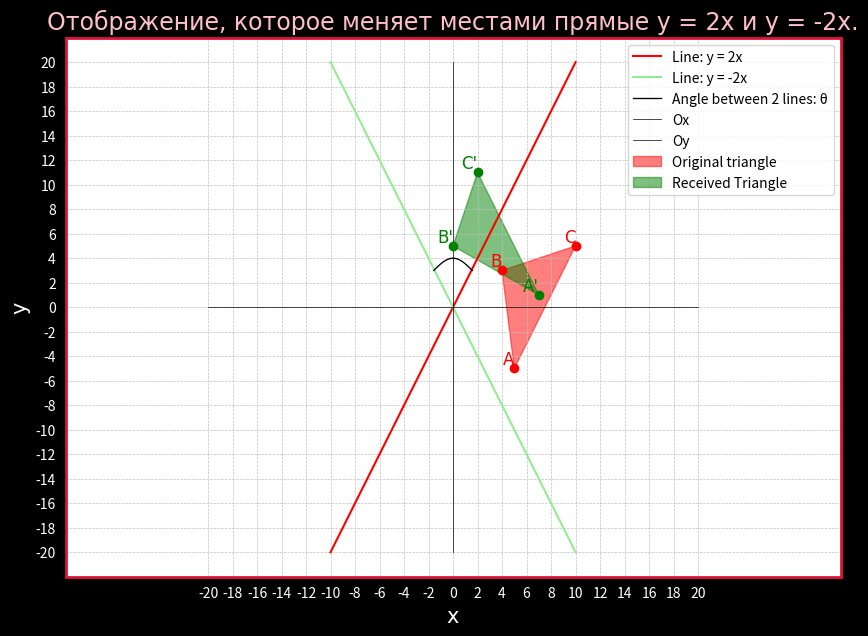

Reproduce this figure in Python.
import matplotlib.pyplot as plt
import numpy as np 

def Oxy():
	# Draw the coordinate system Oxy
	Ox = list(range(-20, 21, 2))
	Oy = list(range(-20, 21, 2))
	plt.xticks(Ox, color='white')
	plt.yticks(Oy, color='white')
	plt.plot(Ox, [0] * len(Ox), color='black', linewidth=0.5, label='Ox')  # Axis Ox
	plt.plot([0] * len(Oy), Oy, color='black', linewidth=0.5, label='Oy')  # Axis Oy	
	# plt.legend()
	plt.axis('equal')

def Figure_settings():
	# Title and labels 
	plt.xlabel('x', fontname='Times New Roman', fontsize=15, color='white')
	plt.ylabel('y', fontname='Times New Roman', fontsize=15, color='white')
	plt.title('Отображение, которое меняет местами прямые y = 2x и y = -2x.', fontname='Times New Roman', fontsize=17, color='pink')
	plt.grid(color = 'silver', linestyle = '--', linewidth = 0.5)

	# Set color for plt the outlines
	ax = plt.gca()

	# Set borders for the outlines (top, bottom, left, right)
	ax.spines['top'].set_visible(True)
	ax.spines['bottom'].set_visible(True)
	ax.spines['left'].set_visible(True)
	ax.spines['right'].set_visible(True)

	# Set color and thickness for the outlines
	ax.spines['top'].set_color('crimson')
	ax.spines['bottom'].set_color('crimson')
	ax.spines['left'].set_color('crimson')
	ax.spines['right'].set_color('crimson')

	# Set size for the outline
	ax.spines['top'].set_linewidth(2)
	ax.spines['bottom'].set_linewidth(2)
	ax.spines['left'].set_linewidth(2)
	ax.spines['right'].set_linewidth(2)

def Draw_triangle(triangle_x, triangle_y, a, b, c, Triangle_name, color):
	plt.fill(triangle_x, triangle_y, color=f'{color}', alpha=0.5, label=f'{Triangle_name}')
	plt.plot(triangle_x, triangle_y, marker='o', color=f'{color}', linestyle="")
	
	plt.text(triangle_x[0], triangle_y[0], f'{a}', ha='right', va='bottom', color=f'{color}', fontname='Times New Roman', fontsize=12)
	plt.text(triangle_x[1], triangle_y[1], f'{b}', ha='right', va='bottom', color=f'{color}', fontname='Times New Roman', fontsize=12)
	plt.text(triangle_x[2], triangle_y[2], f'{c}', ha='right', va='bottom', color=f'{color}', fontname='Times New Roman', fontsize=12)

# Set size and set background for figure
fig = plt.figure(figsize=(10,7))
fig.set_facecolor('black')

# Draw graphs y = 2x and y = -2x 
x_1 = np.arange(-10,11,1)
y_1 = 2*x_1
y_2 = -2*x_1
plt.plot(x_1, y_1, color='red', label="Line: y = 2x")
plt.plot(x_1, y_2, color='lightgreen', label="Line: y = -2x")

# Draw curves
theta_x = np.linspace(0, np.pi, 100)         # Creates an array of x values from 0 to 2π
theta_y = np.sin(theta_x)                    # Calculate the sin(x) value corresponding to each x value
plt.plot(theta_x - 1.57, theta_y + 3, color='black', linewidth=0.95, label="Angle between 2 lines: θ")

# Original Triangle 
triangle_x = [5, 4, 10]
triangle_y = [-5, 3, 5]

# Triangle Received
triangle_2_x = [7, 0, 2]
triangle_2_y = [1, 5,11]

# Draw related graphs
Oxy()
Figure_settings()
Draw_triangle(triangle_x, triangle_y, 'A', 'B', 'C', "Original triangle", "red")
Draw_triangle(triangle_2_x, triangle_2_y, "A'", "B'", "C'", "Received Triangle", "green")

# Show caption
plt.legend()
# Show graphs
plt.show()



